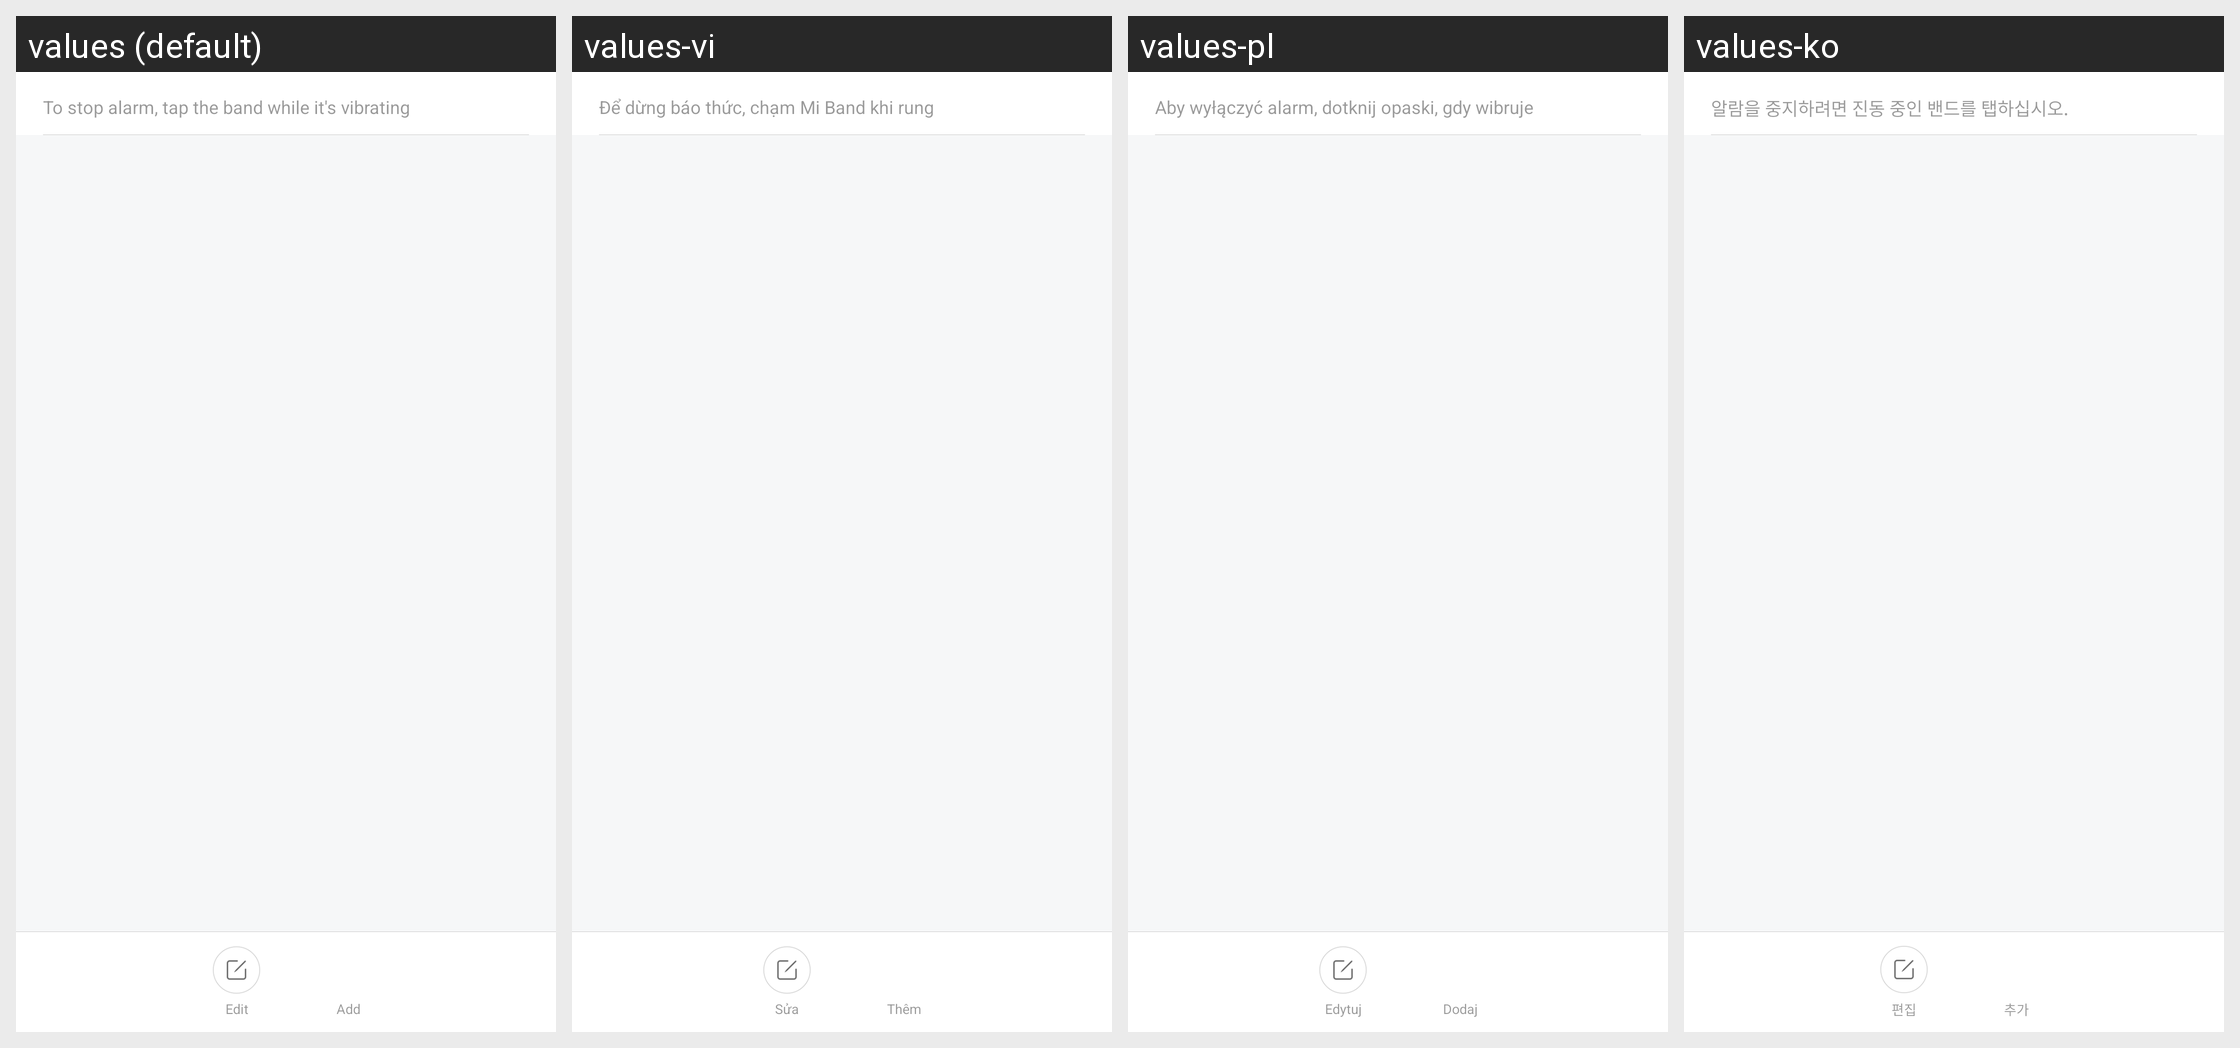

For this localized Android screen grid, give each drawn string resource with its value in every locale shown.
Android screen res/layout/activity_miband_alarm.xml rendered under 4 locales, left to right: values (default), values-vi, values-pl, values-ko. Device: Nexus 5 (rendered at 1080×1920; each locale shown at half size, 540×960, under a caption strip naming it); theme FullScreenStyle.
Other locales in the repository, not shown: values-af, values-am, values-ar, values-az-rAZ, values-bn, values-ca, values-cs, values-da, values-de, values-en-rAU, values-en-rGB, values-en-rIN, values-en-rSS, values-es, values-es-rES, values-es-rUS, values-et-rEE, values-eu-rES, values-fa, values-fa-rIR, values-fi, values-fr, values-fr-rCA, values-gl-rES, values-gu, values-gu-rIN, values-ha-rNG, values-hr, values-hu, values-hy-rAM, values-in, values-is-rIS, values-it, values-iw, values-iw-rIL, values-ja, values-ka-rGE, values-kk-rKZ, values-km-rKH, values-kn, values-ky-rKG, values-lo-rLA, values-lt, values-lv, values-mk-rMK, values-ml, values-mn-rMN, values-mr, values-ms, values-ms-rMY, values-nb, values-ne-rIN, values-ne-rNP, values-nl, values-or-rIN, values-pa, values-pt, values-pt-rBR, values-pt-rPT, values-ro, values-si-rLK, values-sk, values-sl, values-sq-rAL, values-sr, values-sv, values-sw, values-ta, values-te, values-tl, values-tr, values-ur, values-ur-rIN, values-ur-rPK, values-uz-rUZ, values-zh-rCN, values-zh-rHK, values-zh-rTW, values-zu.
Strings drawn on this screen, with the default value and each locale's value (text and hints the layout hard-codes, and strings that could not be matched under every locale, appear in the picture but are not listed):

miband_tips
  values: To stop alarm, tap the band while it's vibrating
  values-vi: Để dừng báo thức, chạm Mi Band khi rung
  values-pl: Aby wyłączyć alarm, dotknij opaski, gdy wibruje
  values-ko: 알람을 중지하려면 진동 중인 밴드를 탭하십시오.

edit
  values: Edit
  values-vi: Sửa
  values-pl: Edytuj
  values-ko: 편집

smart_alarm_add
  values: Add
  values-vi: Thêm
  values-pl: Dodaj
  values-ko: 추가
